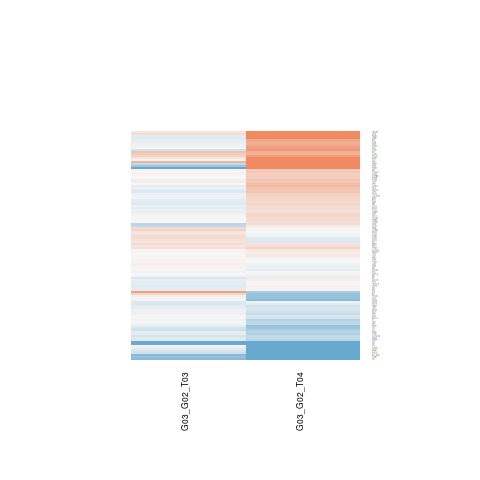

Source data for this figure (header and first rows):
G03_G02_T03.gene.id, G03_G02_T03.ENSEMBL, G03_G02_T03.ENTREZID, G03_G02_T03.SYMBOL, G03_G02_T03.logFC, G03_G02_T03.AveExpr, G03_G02_T03.t, G03_G02_T03.P.Value, G03_G02_T03.adj.P.Val, G03_G02_T03.B, G03_G02_T04.gene.id, G03_G02_T04.ENSEMBL, G03_G02_T04.ENTREZID, G03_G02_T04.SYMBOL, G03_G02_T04.logFC, G03_G02_T04.AveExpr, G03_G02_T04.t, G03_G02_T04.P.Value, G03_G02_T04.adj.P.Val, G03_G02_T04.B
ENSG00000002549, ENSG00000002549, 51056, LAP3, -0.1821, 5.873, -1.038, 0.3192, 0.9999, -6.104, ENSG00000002549, ENSG00000002549, 51056, LAP3, 0.4669, 5.873, 2.592, 0.02328, 0.1335, -4.118
ENSG00000004468, ENSG00000004468, 952, CD38, -0.4375, 4.043, -1.87, 0.08567, 0.9999, -4.835, ENSG00000004468, ENSG00000004468, 952, CD38, 0.2361, 4.043, 0.9812, 0.3455, 0.5566, -6.284
ENSG00000013374, ENSG00000013364, 9961, MVP, -0.03063, 6.201, -0.1045, 0.9185, 0.9999, -6.637, ENSG00000013374, ENSG00000013364, 9961, MVP, -0.3953, 6.201, -1.342, 0.2041, 0.4098, -6.094
ENSG00000026297, ENSG00000026103, 355, FAS, -0.2397, 4.958, -0.5293, 0.6061, 0.9999, -6.385, ENSG00000026297, ENSG00000026103, 355, FAS, -0.6047, 4.958, -1.358, 0.1989, 0.4045, -5.984
ENSG00000026950, ENSG00000026751, 57823, SLAMF7, -0.1312, 5.784, -0.3117, 0.7605, 0.9999, -6.562, ENSG00000026950, ENSG00000026751, 57823, SLAMF7, -1.425, 5.784, -3.369, 0.005448, 0.07215, -2.675
ENSG00000043514, ENSG00000043462, 3937, LCP2, -0.001231, 4.186, -0.00713, 0.9944, 0.9999, -6.517, ENSG00000043514, ENSG00000043462, 3937, LCP2, 0.1285, 4.186, 0.6884, 0.504, 0.6914, -6.547
ENSG00000055609, ENSG00000055332, 5610, EIF2AK2, 0.1002, 7.729, 0.4406, 0.6672, 0.9999, -6.549, ENSG00000055609, ENSG00000055332, 5610, EIF2AK2, -0.6573, 7.729, -2.879, 0.01363, 0.1046, -3.617
ENSG00000059588, ENSG00000059378, 64761, PARP12, -0.1729, 5.283, -0.9909, 0.3409, 0.9999, -6.082, ENSG00000059588, ENSG00000059378, 64761, PARP12, -0.4284, 5.283, -2.461, 0.02966, 0.1496, -4.31
ENSG00000064115, ENSG00000064012, 841, CASP8, -0.1743, 4.772, -0.8471, 0.4132, 0.9999, -6.141, ENSG00000064115, ENSG00000064012, 841, CASP8, -0.08296, 4.772, -0.4119, 0.6875, 0.8223, -6.796
ENSG00000065978, ENSG00000065911, 10797, MTHFD2, -0.1548, 9.925, -0.9259, 0.3724, 0.9999, -6.198, ENSG00000065978, ENSG00000065911, 10797, MTHFD2, 0.4573, 9.925, 2.743, 0.01757, 0.1172, -3.859
ENSG00000066654, ENSG00000066583, 51015, ISOC1, -0.07393, 7.106, -0.5446, 0.5958, 0.9999, -6.497, ENSG00000066654, ENSG00000066583, 51015, ISOC1, -0.2618, 7.106, -1.916, 0.07906, 0.2422, -5.283
ENSG00000067082, ENSG00000067057, 5214, PFKP, 0.07126, 7.465, 0.2552, 0.8028, 0.9999, -6.617, ENSG00000067082, ENSG00000067057, 5214, PFKP, -0.01795, 7.465, -0.06411, 0.9499, 0.9741, -7.003
ENSG00000073849, ENSG00000073756, 5743, PTGS2, 0.03838, 9.063, 0.2184, 0.8307, 0.9999, -6.623, ENSG00000073849, ENSG00000073756, 5743, PTGS2, -0.007976, 9.063, -0.04548, 0.9645, 0.9835, -7.005
ENSG00000075213, ENSG00000075142, 6717, SRI, -0.7659, -1.64, -0.7321, 0.4779, 0.9999, -5.051, ENSG00000075213, ENSG00000075142, 6717, SRI, -1.693, -1.64, -1.655, 0.1234, 0.3079, -4.438
ENSG00000090432, ENSG00000090339, 3383, ICAM1, -0.06209, 4.772, -0.3317, 0.7457, 0.9999, -6.51, ENSG00000090432, ENSG00000090339, 3383, ICAM1, 0.2963, 4.772, 1.532, 0.151, 0.3434, -5.742
ENSG00000097046, ENSG00000096968, 3717, JAK2, 0.09182, 3.027, 0.1957, 0.8481, 0.9999, -6.15, ENSG00000097046, ENSG00000096968, 3717, JAK2, -0.05992, 3.027, -0.1338, 0.8958, 0.9458, -6.555
ENSG00000100395, ENSG00000100368, 1439, CSF2RB, -0.01633, 5.752, -0.1075, 0.9161, 0.9999, -6.638, ENSG00000100395, ENSG00000100368, 1439, CSF2RB, 0.2543, 5.752, 1.641, 0.1263, 0.3119, -5.676
ENSG00000100413, ENSG00000100385, 3560, IL2RB, -0.07603, 6.443, -0.3754, 0.7138, 0.9999, -6.582, ENSG00000100413, ENSG00000100385, 3560, IL2RB, 0.6422, 6.443, 3.12, 0.008687, 0.08672, -3.167
ENSG00000100714, ENSG00000100644, 3091, HIF1A, -0.08376, 5.791, -0.4606, 0.6531, 0.9999, -6.504, ENSG00000100714, ENSG00000100644, 3091, HIF1A, 0.4922, 5.791, 2.73, 0.01799, 0.119, -3.866
ENSG00000100949, ENSG00000100906, 4792, NFKBIA, 0.001393, 3.697, 0.005709, 0.9955, 0.9999, -6.253, ENSG00000100949, ENSG00000100906, 4792, NFKBIA, 0.3684, 3.697, 1.648, 0.1248, 0.31, -5.386
ENSG00000100979, ENSG00000100911, 5721, PSME2, -1.329, -1.645, -1.284, 0.223, 0.9999, -4.592, ENSG00000100979, ENSG00000100911, 5721, PSME2, 1.546, -1.645, 1.759, 0.1035, 0.279, -4.289
ENSG00000101082, ENSG00000101017, 958, CD40, 0.2393, 5.212, 0.6259, 0.5429, 0.9999, -6.393, ENSG00000101082, ENSG00000101017, 958, CD40, 1.036, 5.212, 2.67, 0.02014, 0.1253, -3.937
ENSG00000101391, ENSG00000101347, 25939, SAMHD1, -0.09392, 4.629, -0.6202, 0.5465, 0.9999, -6.34, ENSG00000101391, ENSG00000101347, 25939, SAMHD1, 0.1996, 4.629, 1.288, 0.2217, 0.432, -6.042
ENSG00000104341, ENSG00000104312, 8767, RIPK2, 0.6176, 5.415, 1.92, 0.07852, 0.9999, -4.933, ENSG00000104341, ENSG00000104312, 8767, RIPK2, 1.715, 5.415, 4.973, 0.0003065, 0.02201, 0.2595
ENSG00000104517, ENSG00000104432, 3574, IL7, -0.06006, 7.687, -0.3508, 0.7317, 0.9999, -6.586, ENSG00000104517, ENSG00000104432, 3574, IL7, -0.4648, 7.687, -2.706, 0.01884, 0.1214, -3.933
ENSG00000105877, ENSG00000105835, 10135, NAMPT, 0.1763, 0.0774, 0.3257, 0.7502, 0.9999, -5.735, ENSG00000105877, ENSG00000105835, 10135, NAMPT, 1.805, 0.0774, 2.424, 0.03174, 0.1537, -3.496
ENSG00000106244, ENSG00000106100, 10392, NOD1, 0.03978, 6.8, 0.1902, 0.8523, 0.9999, -6.638, ENSG00000106244, ENSG00000106100, 10392, NOD1, 0.7999, 6.8, 3.803, 0.002436, 0.04994, -1.907
ENSG00000106633, ENSG00000106588, 5683, PSMA2, -0.1207, 0.6241, -0.2298, 0.822, 0.9999, -5.735, ENSG00000106633, ENSG00000106588, 5683, PSMA2, 1.228, 0.6241, 2.134, 0.05374, 0.1981, -4.059
ENSG00000106948, ENSG00000106785, 9830, TRIM14, -0.137, 7.727, -0.4638, 0.6509, 0.9999, -6.538, ENSG00000106948, ENSG00000106785, 9830, TRIM14, -0.2853, 7.727, -0.9654, 0.3531, 0.5635, -6.526
ENSG00000107341, ENSG00000107201, 23586, DDX58, -0.05422, 6.288, -0.3474, 0.7342, 0.9999, -6.594, ENSG00000107341, ENSG00000107201, 23586, DDX58, -0.2197, 6.288, -1.385, 0.1909, 0.3938, -6.043
ENSG00000108788, ENSG00000108679, 3959, LGALS3BP, -0.06074, 5.996, -0.289, 0.7774, 0.9999, -6.605, ENSG00000108788, ENSG00000108679, 3959, LGALS3BP, 0.3277, 5.996, 1.54, 0.1491, 0.3407, -5.831
ENSG00000108798, ENSG00000108688, 6354, CCL7, 0.04056, 3.171, 0.1038, 0.919, 0.9999, -6.075, ENSG00000108798, ENSG00000108688, 6354, CCL7, 1.538, 3.171, 4.458, 0.0007486, 0.03294, -0.3793
ENSG00000108799, ENSG00000108691, 6347, CCL2, -0.03938, 5.445, -0.1688, 0.8687, 0.9999, -6.597, ENSG00000108799, ENSG00000108691, 6347, CCL2, -0.6501, 5.445, -2.744, 0.01753, 0.1171, -3.816
ENSG00000110448, ENSG00000110324, 3587, IL10RA, 0.3807, 8.528, 2.652, 0.02083, 0.6416, -3.71, ENSG00000110448, ENSG00000110324, 3587, IL10RA, 0.6319, 8.528, 4.403, 0.0008247, 0.03431, -0.8112
ENSG00000110931, ENSG00000110848, 969, CD69, -0.1521, 6.197, -1.042, 0.3174, 0.9999, -6.104, ENSG00000110931, ENSG00000110848, 969, CD69, 0.2687, 6.197, 1.794, 0.0976, 0.2696, -5.457
ENSG00000111450, ENSG00000111331, 4940, OAS3, -0.01054, 3.587, -0.05751, 0.9551, 0.9999, -6.302, ENSG00000111450, ENSG00000111331, 4940, OAS3, -0.3897, 3.587, -2.189, 0.04871, 0.1887, -4.537
ENSG00000111737, ENSG00000111679, 5777, PTPN6, 0.1031, 5.93, 0.5076, 0.6208, 0.9999, -6.512, ENSG00000111737, ENSG00000111679, 5777, PTPN6, 0.4762, 5.93, 2.312, 0.03898, 0.168, -4.616
ENSG00000112195, ENSG00000112096, 6648, SOD2, -0.6125, 4.173, -1.243, 0.2371, 0.9999, -5.589, ENSG00000112195, ENSG00000112096, 6648, SOD2, 1.104, 4.173, 2.411, 0.03253, 0.1556, -4.245
ENSG00000113648, ENSG00000113532, 7903, ST8SIA4, 0.007721, 7.301, 0.06942, 0.9458, 0.9999, -6.65, ENSG00000113648, ENSG00000113532, 7903, ST8SIA4, 0.2233, 7.301, 2.002, 0.06803, 0.2247, -5.148
ENSG00000115525, ENSG00000115415, 6772, STAT1, -0.2273, 4.236, -0.9473, 0.3618, 0.9999, -6.013, ENSG00000115525, ENSG00000115415, 6772, STAT1, -1.092, 4.236, -4.414, 0.0008079, 0.03431, -0.6195
ENSG00000115649, ENSG00000115525, 8869, ST3GAL5, 0.03593, 5.425, 0.151, 0.8825, 0.9999, -6.574, ENSG00000115649, ENSG00000115525, 8869, ST3GAL5, 0.4267, 5.425, 1.819, 0.09352, 0.2645, -5.388
ENSG00000116809, ENSG00000116711, 5321, PLA2G4A, 0.03112, 4.227, 0.1445, 0.8875, 0.9999, -6.441, ENSG00000116809, ENSG00000116711, 5321, PLA2G4A, 0.1354, 4.227, 0.6319, 0.5391, 0.7175, -6.601
ENSG00000120063, ENSG00000119922, 3433, IFIT2, 0.174, 7.775, 1.145, 0.2743, 0.9999, -5.99, ENSG00000120063, ENSG00000119922, 3433, IFIT2, -0.1835, 7.775, -1.204, 0.2513, 0.4646, -6.27
ENSG00000120334, ENSG00000120217, 29126, CD274, 0.01664, 3.387, 0.0929, 0.9275, 0.9999, -6.265, ENSG00000120334, ENSG00000120217, 29126, CD274, 0.2975, 3.387, 1.708, 0.1129, 0.2922, -5.259
ENSG00000122034, ENSG00000121858, 8743, TNFSF10, -0.14, 7.455, -0.7596, 0.4619, 0.9999, -6.352, ENSG00000122034, ENSG00000121858, 8743, TNFSF10, 0.007831, 7.455, 0.04232, 0.9669, 0.9843, -7.003
ENSG00000123297, ENSG00000123096, 8082, SSPN, -0.1015, 4.69, -0.3693, 0.7182, 0.9999, -6.49, ENSG00000123297, ENSG00000123096, 8082, SSPN, 0.6765, 4.69, 2.369, 0.03513, 0.1614, -4.413
ENSG00000123983, ENSG00000123609, 9111, NMI, 0.03896, 6.348, 0.2005, 0.8444, 0.9999, -6.636, ENSG00000123983, ENSG00000123609, 9111, NMI, -0.08754, 6.348, -0.4446, 0.6644, 0.8061, -6.895
ENSG00000123989, ENSG00000123610, 7130, TNFAIP6, 0.1669, 3.183, 0.4613, 0.6527, 0.9999, -6.04, ENSG00000123989, ENSG00000123610, 7130, TNFAIP6, 1.25, 3.183, 3.768, 0.002602, 0.05135, -1.63
ENSG00000124217, ENSG00000124151, 8202, NCOA3, -0.1212, 4.116, -0.8099, 0.4335, 0.9999, -6.123, ENSG00000124217, ENSG00000124151, 8202, NCOA3, 0.2452, 4.116, 1.604, 0.1341, 0.3226, -5.547
ENSG00000124459, ENSG00000124256, 81030, ZBP1, 0.07614, 4.567, 0.5246, 0.6092, 0.9999, -6.419, ENSG00000124459, ENSG00000124256, 81030, ZBP1, -0.3282, 4.567, -2.116, 0.0555, 0.2017, -4.815
ENSG00000125386, ENSG00000125148, 4502, MT2A, 0.0156, 5.646, 0.07115, 0.9444, 0.9999, -6.636, ENSG00000125386, ENSG00000125148, 4502, MT2A, -0.2181, 5.646, -0.971, 0.3504, 0.5613, -6.484
ENSG00000125430, ENSG00000125245, 2841, GPR18, -0.2896, 4.414, -1.516, 0.1549, 0.9999, -5.439, ENSG00000125430, ENSG00000125245, 2841, GPR18, -1.072, 4.414, -5.065, 0.0002621, 0.02025, 0.5062
ENSG00000125482, ENSG00000125347, 3659, IRF1, -0.2285, 4.918, -1.22, 0.2455, 0.9999, -5.854, ENSG00000125482, ENSG00000125347, 3659, IRF1, 0.13, 4.918, 0.6586, 0.5224, 0.7064, -6.675
ENSG00000126351, ENSG00000126067, 5690, PSMB2, -0.666, 4.268, -1.692, 0.1159, 0.9999, -5.086, ENSG00000126351, ENSG00000126067, 5690, PSMB2, -1.572, 4.268, -3.966, 0.001809, 0.04524, -1.423
ENSG00000131467, ENSG00000131203, 3620, IDO1, -0.1124, 7.934, -0.5472, 0.5941, 0.9999, -6.496, ENSG00000131467, ENSG00000131203, 3620, IDO1, 0.7006, 7.934, 3.409, 0.005053, 0.06941, -2.64
ENSG00000132334, ENSG00000132109, 6737, TRIM21, -0.1653, 6.429, -0.5117, 0.618, 0.9999, -6.516, ENSG00000132334, ENSG00000132109, 6737, TRIM21, 1.029, 6.429, 3.11, 0.008837, 0.0874, -3.176
ENSG00000133315, ENSG00000133106, 94240, EPSTI1, -0.06591, 1.02, -0.1389, 0.8918, 0.9999, -5.637, ENSG00000133315, ENSG00000133106, 94240, EPSTI1, 0.3359, 1.02, 0.7941, 0.4423, 0.6423, -5.768
ENSG00000133895, ENSG00000133639, 694, BTG1, -0.05085, 5.576, -0.2653, 0.7952, 0.9999, -6.57, ENSG00000133895, ENSG00000133639, 694, BTG1, 0.01356, 5.576, 0.07102, 0.9445, 0.971, -6.965
ENSG00000134504, ENSG00000134321, 91543, RSAD2, 0.1646, 0.6592, 0.3897, 0.7035, 0.9999, -5.495, ENSG00000134504, ENSG00000134321, 91543, RSAD2, -0.01316, 0.6592, -0.03511, 0.9726, 0.9876, -5.998
ENSG00000134531, ENSG00000134326, 129607, CMPK2, -0.3664, 0.6865, -0.805, 0.4362, 0.9999, -5.524, ENSG00000134531, ENSG00000134326, 129607, CMPK2, 1.49, 0.6865, 2.72, 0.01833, 0.1199, -3.106
... 55 more rows
